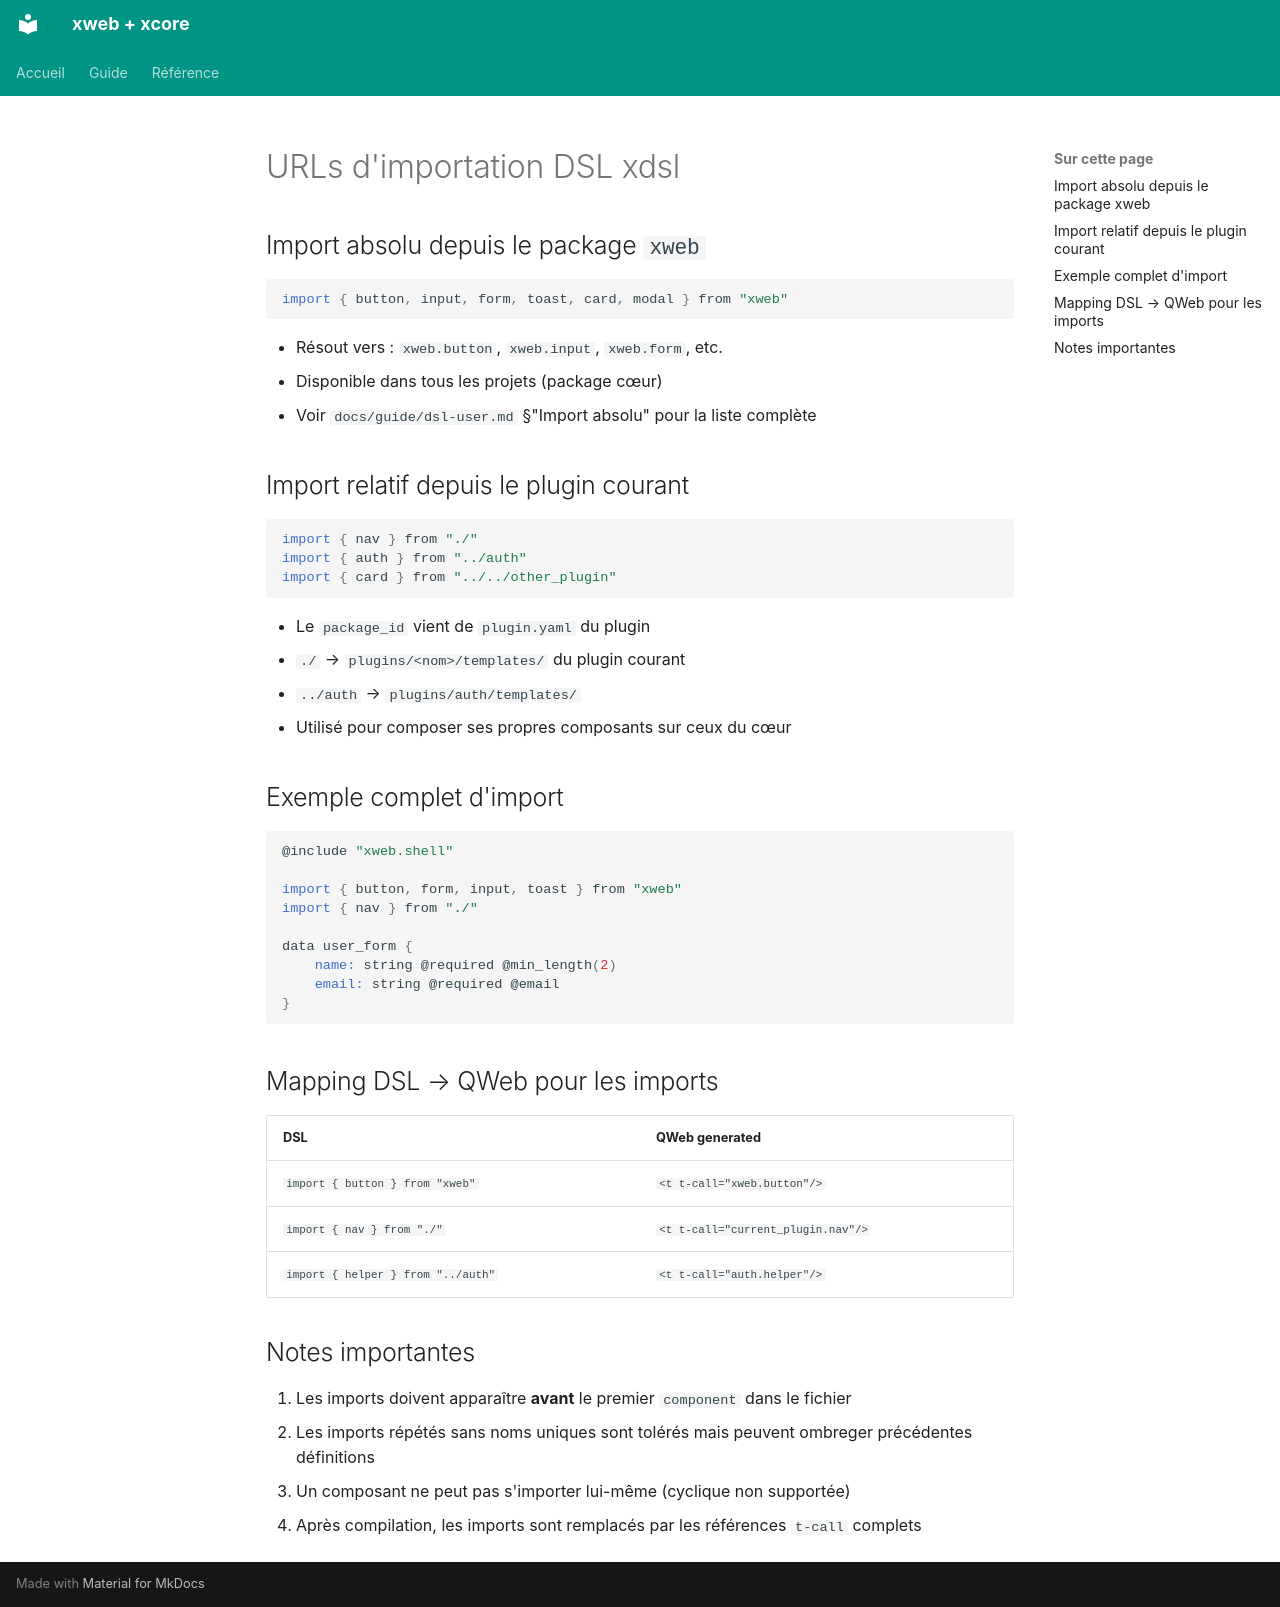

repository: traoreera/xweb · page: guide/import-urls/index.html · generator: mkdocs

# URLs d'importation DSL xdsl

## Import absolu depuis le package `xweb`

```qml
import { button, input, form, toast, card, modal } from "xweb"
```

- Résout vers : `xweb.button`, `xweb.input`, `xweb.form`, etc.
- Disponible dans tous les projets (package cœur)
- Voir `docs/guide/dsl-user.md` §"Import absolu" pour la liste complète

## Import relatif depuis le plugin courant

```qml
import { nav } from "./"
import { auth } from "../auth"
import { card } from "../../other_plugin"
```

- Le `package_id` vient de `plugin.yaml` du plugin
- `./` → `plugins/<nom>/templates/` du plugin courant
- `../auth` → `plugins/auth/templates/`
- Utilisé pour composer ses propres composants sur ceux du cœur

## Exemple complet d'import

```qml
@include "xweb.shell"

import { button, form, input, toast } from "xweb"
import { nav } from "./"

data user_form {
    name: string @required @min_length(2)
    email: string @required @email
}
```

## Mapping DSL → QWeb pour les imports

| DSL                              | QWeb generated           |
|----------------------------------|--------------------------|
| `import { button } from "xweb"`  | `<t t-call="xweb.button"/>` |
| `import { nav } from "./"`       | `<t t-call="current_plugin.nav"/>` |
| `import { helper } from "../auth"` | `<t t-call="auth.helper"/>` |

## Notes importantes

1. Les imports doivent apparaître **avant** le premier `component` dans le fichier
2. Les imports répétés sans noms uniques sont tolérés mais peuvent ombreger précédentes définitions
3. Un composant ne peut pas s'importer lui-même (cyclique non supportée)
4. Après compilation, les imports sont remplacés par les références `t-call` complets
